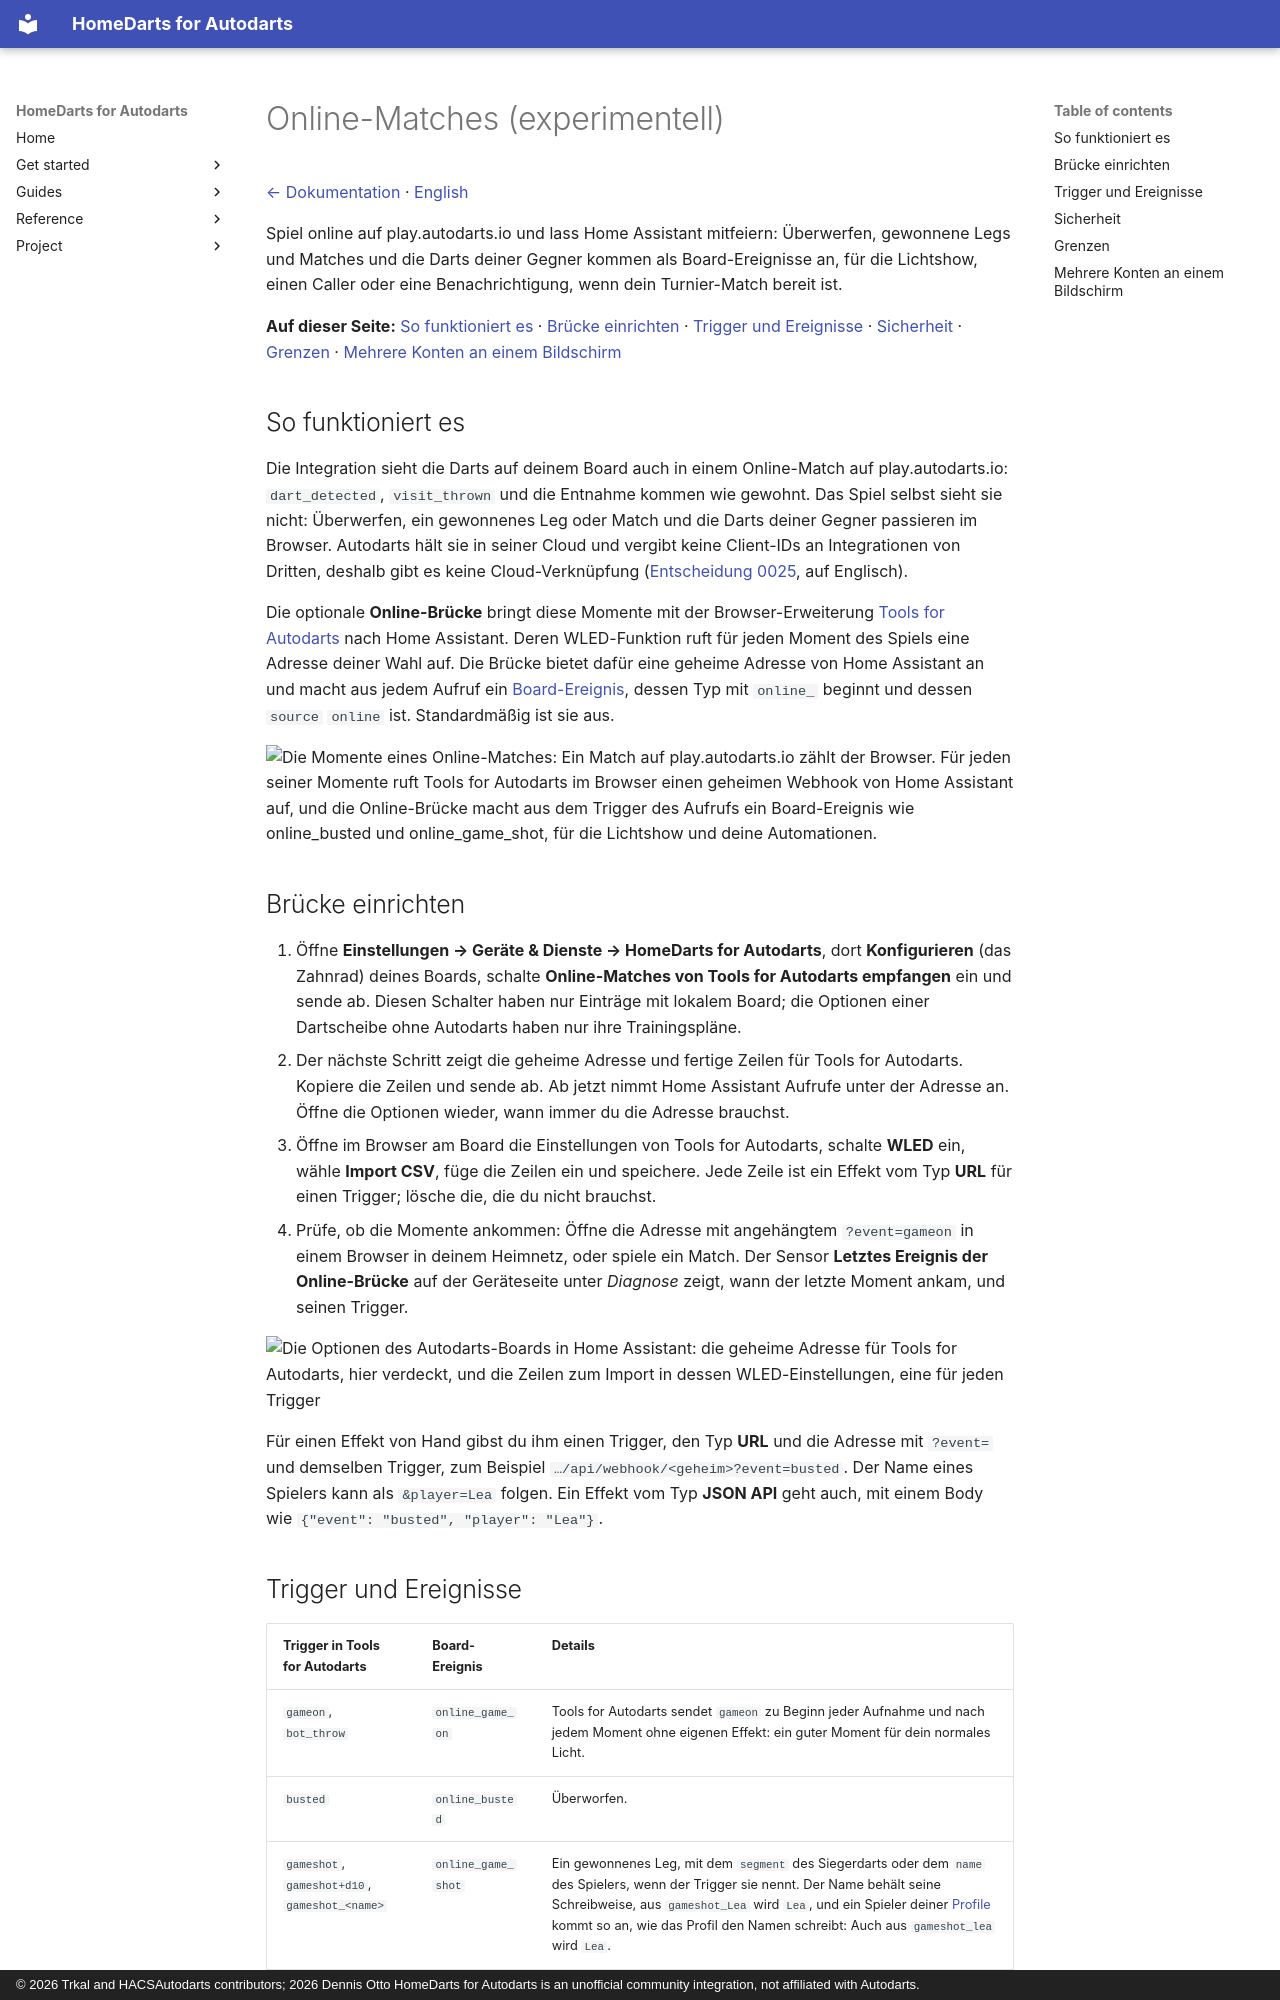

repository: Dennis-Otto/homedarts-for-autodarts · page: online-matches.de/index.html · generator: mkdocs · copyright: © 2026 Trkal and HACSAutodarts contributors; 2026 Dennis Otto HomeDarts for Autodarts is an unofficial community integration, not affiliated with Autodarts.

---
description: "Spiel online auf play.autodarts.io und lass Home Assistant mitfeiern: Überwerfen, gewonnene Legs und die Darts deiner Gegner als Board-Ereignisse."
---

# Online-Matches (experimentell)

[← Dokumentation](README.de.md) · [English](online-matches.md)

Spiel online auf play.autodarts.io und lass Home Assistant mitfeiern: Überwerfen, gewonnene Legs und Matches und die Darts deiner Gegner kommen als Board-Ereignisse an, für die Lichtshow, einen Caller oder eine Benachrichtigung, wenn dein Turnier-Match bereit ist.

**Auf dieser Seite:** [So funktioniert es](#so-funktioniert-es) · [Brücke einrichten](#brücke-einrichten) · [Trigger und Ereignisse](#trigger-und-ereignisse) · [Sicherheit](#sicherheit) · [Grenzen](#grenzen) · [Mehrere Konten an einem Bildschirm](#mehrere-konten-an-einem-bildschirm)

## So funktioniert es

Die Integration sieht die Darts auf deinem Board auch in einem Online-Match auf play.autodarts.io: `dart_detected`, `visit_thrown` und die Entnahme kommen wie gewohnt. Das Spiel selbst sieht sie nicht: Überwerfen, ein gewonnenes Leg oder Match und die Darts deiner Gegner passieren im Browser. <a id="die-cloud-verknüpfung"></a>Autodarts hält sie in seiner Cloud und vergibt keine Client-IDs an Integrationen von Dritten, deshalb gibt es keine Cloud-Verknüpfung ([Entscheidung 0025](decisions/0025-no-cloud-link.md), auf Englisch).

Die optionale **Online-Brücke** bringt diese Momente mit der Browser-Erweiterung [Tools for Autodarts](https://github.com/creazy231/tools-for-autodarts) nach Home Assistant. Deren WLED-Funktion ruft für jeden Moment des Spiels eine Adresse deiner Wahl auf. Die Brücke bietet dafür eine geheime Adresse von Home Assistant an und macht aus jedem Aufruf ein [Board-Ereignis](entities.de.md#board-ereignisse), dessen Typ mit `online_` beginnt und dessen `source` `online` ist. Standardmäßig ist sie aus.

<picture>
  <source media="(prefers-color-scheme: dark)" srcset="images/de/online-moments-dark.png">
  <img src="images/de/online-moments-light.png" alt="Die Momente eines Online-Matches: Ein Match auf play.autodarts.io zählt der Browser. Für jeden seiner Momente ruft Tools for Autodarts im Browser einen geheimen Webhook von Home Assistant auf, und die Online-Brücke macht aus dem Trigger des Aufrufs ein Board-Ereignis wie online_busted und online_game_shot, für die Lichtshow und deine Automationen." width="560">
</picture>

## Brücke einrichten

1. Öffne **Einstellungen → Geräte & Dienste → HomeDarts for Autodarts**, dort **Konfigurieren** (das Zahnrad) deines Boards, schalte **Online-Matches von Tools for Autodarts empfangen** ein und sende ab. Diesen Schalter haben nur Einträge mit lokalem Board; die Optionen einer Dartscheibe ohne Autodarts haben nur ihre Trainingspläne.
2. Der nächste Schritt zeigt die geheime Adresse und fertige Zeilen für Tools for Autodarts. Kopiere die Zeilen und sende ab. Ab jetzt nimmt Home Assistant Aufrufe unter der Adresse an. Öffne die Optionen wieder, wann immer du die Adresse brauchst.
3. Öffne im Browser am Board die Einstellungen von Tools for Autodarts, schalte **WLED** ein, wähle **Import CSV**, füge die Zeilen ein und speichere. Jede Zeile ist ein Effekt vom Typ **URL** für einen Trigger; lösche die, die du nicht brauchst.
4. Prüfe, ob die Momente ankommen: Öffne die Adresse mit angehängtem `?event=gameon` in einem Browser in deinem Heimnetz, oder spiele ein Match. Der Sensor **Letztes Ereignis der Online-Brücke** auf der Geräteseite unter *Diagnose* zeigt, wann der letzte Moment ankam, und seinen Trigger.

<img src="images/de/online-bridge.png" alt="Die Optionen des Autodarts-Boards in Home Assistant: die geheime Adresse für Tools for Autodarts, hier verdeckt, und die Zeilen zum Import in dessen WLED-Einstellungen, eine für jeden Trigger" width="580">

Für einen Effekt von Hand gibst du ihm einen Trigger, den Typ **URL** und die Adresse mit `?event=` und demselben Trigger, zum Beispiel `…/api/webhook/<geheim>?event=busted`. Der Name eines Spielers kann als `&player=Lea` folgen. Ein Effekt vom Typ **JSON API** geht auch, mit einem Body wie `{"event": "busted", "player": "Lea"}`.
